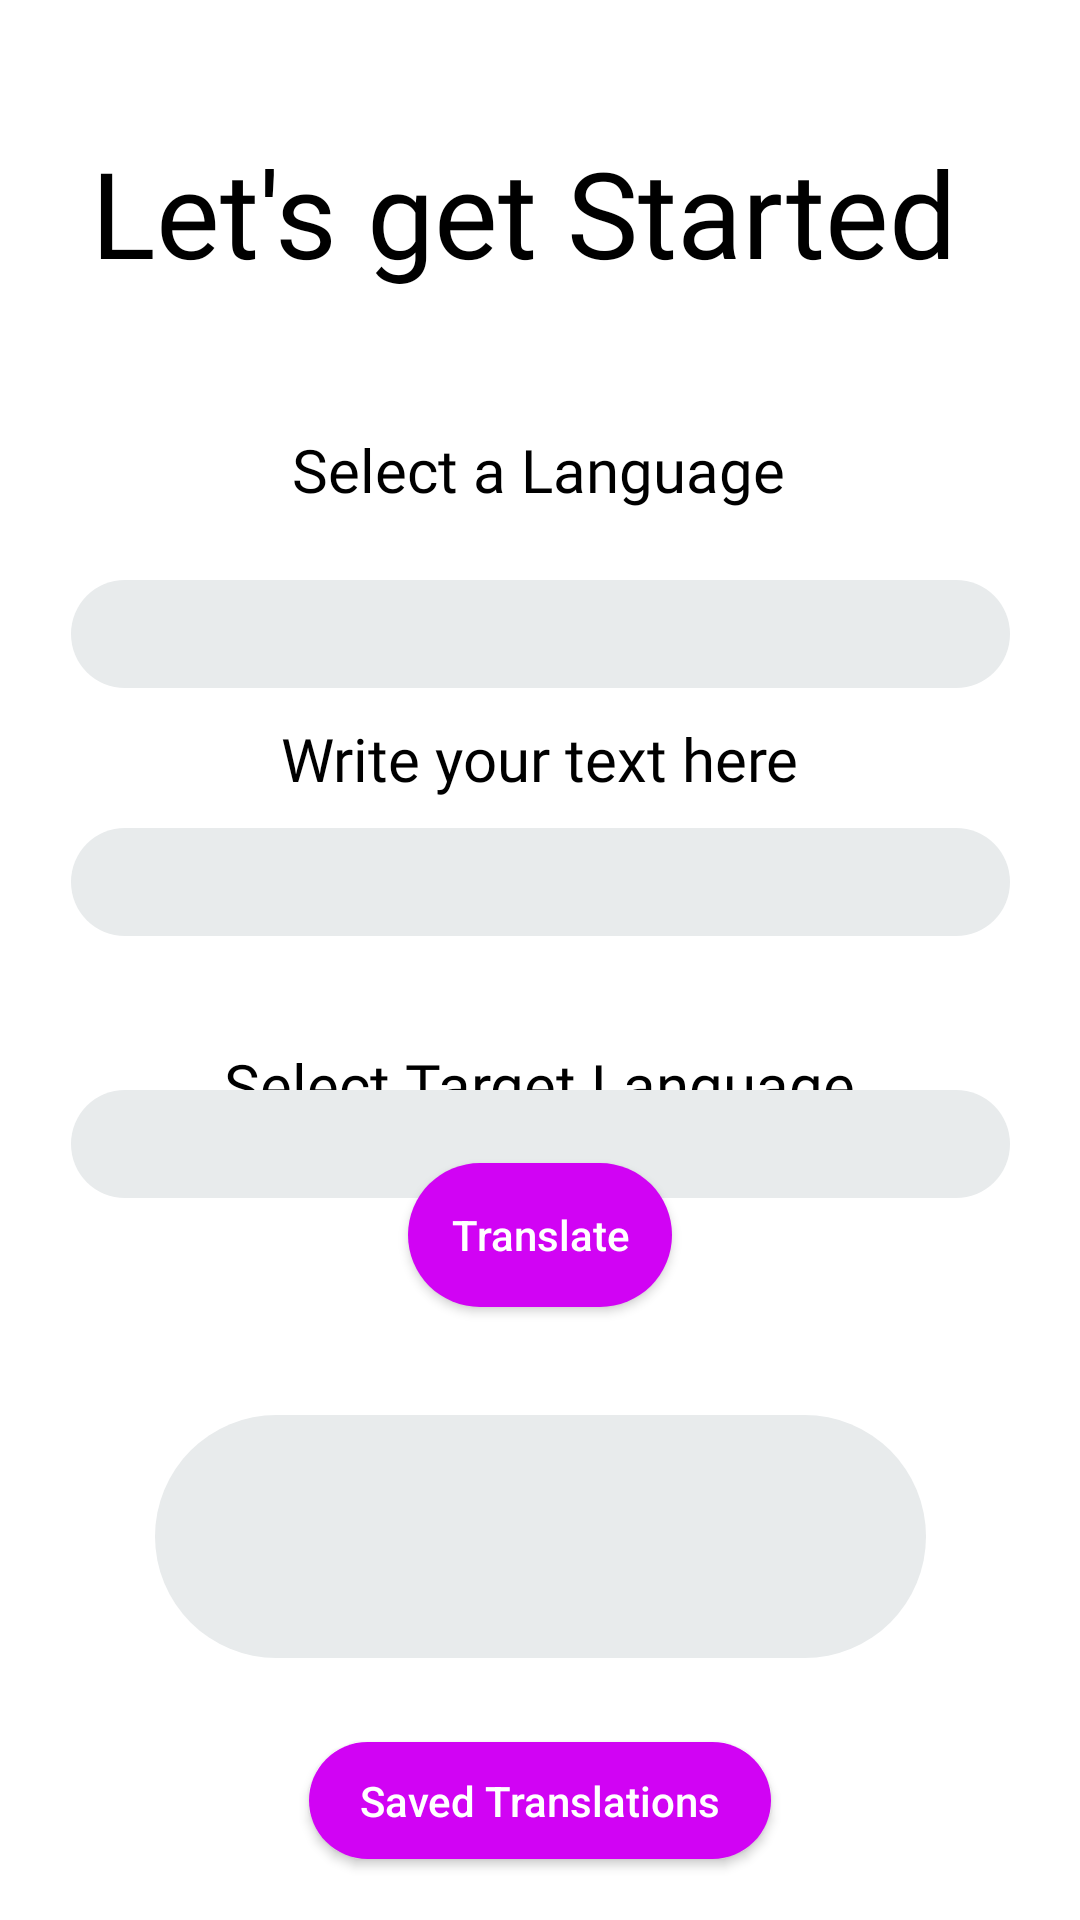

Reconstruct the res/layout file that produces this screen, plus the resources it refers to.
<!-- AndroidManifest.xml: application theme Theme.ConnectedLingo -->
<!-- res/layout/activity_translation.xml -->
<?xml version="1.0" encoding="utf-8"?>
<androidx.constraintlayout.widget.ConstraintLayout xmlns:android="http://schemas.android.com/apk/res/android"
    xmlns:app="http://schemas.android.com/apk/res-auto"
    xmlns:tools="http://schemas.android.com/tools"
    android:layout_width="match_parent"
    android:layout_height="match_parent"
    android:background="@color/white"
    tools:context=".Translation">

    <TextView
        android:id="@+id/openingmessage"
        android:layout_width="wrap_content"
        android:layout_height="wrap_content"
        android:layout_marginTop="44dp"
        android:fontFamily="@font/bold"
        android:gravity="center"
        android:text="Let's get Started "
        android:textColor="@color/black"
        android:textSize="40sp"
        app:layout_constraintEnd_toEndOf="parent"
        app:layout_constraintHorizontal_bias="0.495"
        app:layout_constraintStart_toStartOf="parent"
        app:layout_constraintTop_toTopOf="parent" />


    <Spinner
        android:id="@+id/dropdown_menu"
        android:layout_width="313dp"
        android:layout_height="36dp"
        android:layout_marginTop="164dp"
        android:background="@drawable/input_field"
        app:layout_constraintBottom_toTopOf="@+id/inputText"
        app:layout_constraintEnd_toEndOf="parent"
        app:layout_constraintStart_toStartOf="parent"
        app:layout_constraintTop_toTopOf="parent"
        app:layout_constraintVertical_bias="0.387" />

    <EditText
        android:id="@+id/inputText"
        android:layout_width="313dp"
        android:layout_height="36dp"
        android:layout_marginTop="96dp"
        android:background="@drawable/input_field"
        android:ems="10"
        android:inputType="textPersonName"
        android:textColor="@color/black"
        app:layout_constraintBottom_toBottomOf="parent"
        app:layout_constraintEnd_toEndOf="parent"
        app:layout_constraintStart_toStartOf="parent"
        app:layout_constraintTop_toBottomOf="@+id/openingmessage"
        app:layout_constraintVertical_bias="0.201" />

    <EditText
        android:id="@+id/result"
        android:layout_width="257dp"
        android:layout_height="81dp"
        android:background="@drawable/input_field"
        android:ems="10"
        android:inputType="textPersonName"
        android:text=""
        android:textColor="@color/black"
        app:layout_constraintBottom_toBottomOf="parent"
        app:layout_constraintEnd_toEndOf="parent"
        app:layout_constraintStart_toStartOf="parent"
        app:layout_constraintTop_toTopOf="parent"
        app:layout_constraintVertical_bias="0.844" />

    <Button
        android:id="@+id/translate"
        android:layout_width="wrap_content"
        android:layout_height="wrap_content"
        android:layout_marginBottom="36dp"
        android:background="@drawable/button"
        android:text="Translate"
        android:textAllCaps="false"
        app:layout_constraintBottom_toTopOf="@+id/result"
        app:layout_constraintEnd_toEndOf="parent"
        app:layout_constraintStart_toStartOf="parent" />

    <TextView
        android:id="@+id/languageselector"
        android:layout_width="wrap_content"
        android:layout_height="wrap_content"
        android:fontFamily="@font/bold"
        android:text="Select a Language"
        android:textColor="@color/black"
        android:textSize="20sp"
        app:layout_constraintBottom_toTopOf="@+id/dropdown_menu"
        app:layout_constraintEnd_toEndOf="parent"
        app:layout_constraintHorizontal_bias="0.497"
        app:layout_constraintStart_toStartOf="parent"
        app:layout_constraintTop_toBottomOf="@+id/openingmessage"
        app:layout_constraintVertical_bias="0.662" />

    <TextView
        android:id="@+id/textView6"
        android:layout_width="wrap_content"
        android:layout_height="wrap_content"
        android:layout_marginTop="36dp"
        android:fontFamily="@font/bold"
        android:text="Select Target Language"
        android:textColor="@color/black"
        android:textSize="20sp"
        app:layout_constraintEnd_toEndOf="parent"
        app:layout_constraintStart_toStartOf="parent"
        app:layout_constraintTop_toBottomOf="@+id/inputText" />

    <Spinner
        android:id="@+id/dropdown_menu2"
        android:layout_width="313dp"
        android:layout_height="36dp"
        android:background="@drawable/input_field"
        app:layout_constraintBottom_toTopOf="@+id/translate"
        app:layout_constraintEnd_toEndOf="parent"
        app:layout_constraintStart_toStartOf="parent"
        app:layout_constraintTop_toBottomOf="@+id/textView6" />

    <TextView
        android:id="@+id/textView7"
        android:layout_width="wrap_content"
        android:layout_height="wrap_content"
        android:text="Write your text here"
        android:fontFamily="@font/bold"
        android:textColor="@color/black"
        android:textSize="20sp"
        app:layout_constraintBottom_toTopOf="@+id/inputText"
        app:layout_constraintEnd_toEndOf="parent"
        app:layout_constraintStart_toStartOf="parent"
        app:layout_constraintTop_toBottomOf="@+id/dropdown_menu" />

    <Button
        android:id="@+id/savedlists"
        android:layout_width="154dp"
        android:layout_height="39dp"
        android:background="@drawable/button"
        android:text="Saved Translations"
        android:textAllCaps="false"
        app:layout_constraintBottom_toBottomOf="parent"
        app:layout_constraintEnd_toEndOf="parent"
        app:layout_constraintStart_toStartOf="parent"
        app:layout_constraintTop_toBottomOf="@+id/result"
        app:layout_constraintVertical_bias="0.578" />


</androidx.constraintlayout.widget.ConstraintLayout>
<!-- resources referenced by this layout -->
<resources>
  <color name="black">#FF000000</color>
  <color name="white">#FFFFFFFF</color>
  <!-- drawable button (drawable) -->
  <?xml version="1.0" encoding="utf-8"?>
  <shape android:shape = "rectangle" xmlns:android="http://schemas.android.com/apk/res/android">
      <solid android:color="@color/pink" />
      <corners android:radius="50dp"/>
  
  </shape>
  <!-- drawable input_field (drawable) -->
  <?xml version="1.0" encoding="utf-8"?>
  <shape android:shape = "rectangle" xmlns:android="http://schemas.android.com/apk/res/android">
      <solid android:color="@color/light_grey" />
      <corners android:radius="50dp"/>
      <padding android:left="25sp"/>
  </shape>
  <style name="Theme.ConnectedLingo" parent="Theme.AppCompat.NoActionBar">
          
          <item name="colorPrimary">@color/purple_500</item>
          <item name="colorPrimaryVariant">@color/purple_700</item>
          <item name="colorOnPrimary">@color/white</item>
          
          <item name="colorSecondary">@color/teal_200</item>
          <item name="colorSecondaryVariant">@color/teal_700</item>
          <item name="colorOnSecondary">@color/black</item>
          
          <item name="android:statusBarColor">?attr/colorPrimaryVariant</item>
          
      </style>
  <color name="pink">#D103F4</color>
  <color name="light_grey">#E8EBEC</color>
  <color name="purple_500">#FF6200EE</color>
  <color name="purple_700">#FF3700B3</color>
  <color name="teal_200">#FF03DAC5</color>
  <color name="teal_700">#FF018786</color>
</resources>
